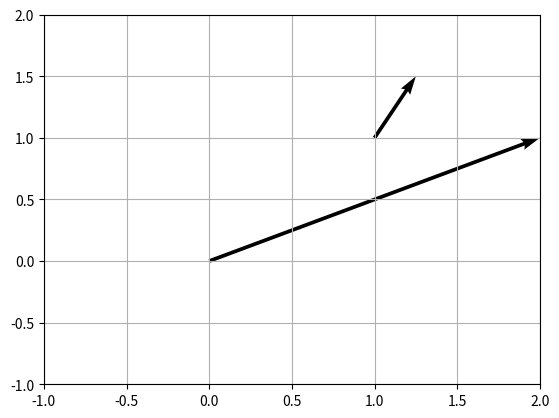

The script that saved this image:
# -*- coding: utf-8 -*-
import numpy as np
import matplotlib.pyplot as plt

plt.figure()

# 矢印（ベクトル）の始点
X = [0, 1]
Y = [0, 1]
# 矢印（ベクトル）の成分
U = [2, 0.25]
V = [1, 0.5]

# 矢印（ベクトル）
plt.quiver(X,Y,U,V,angles='xy',scale_units='xy',scale=1)

# グラフ表示
plt.xlim([-1,2])
plt.ylim([-1,2])
plt.grid()
plt.draw()
plt.show()